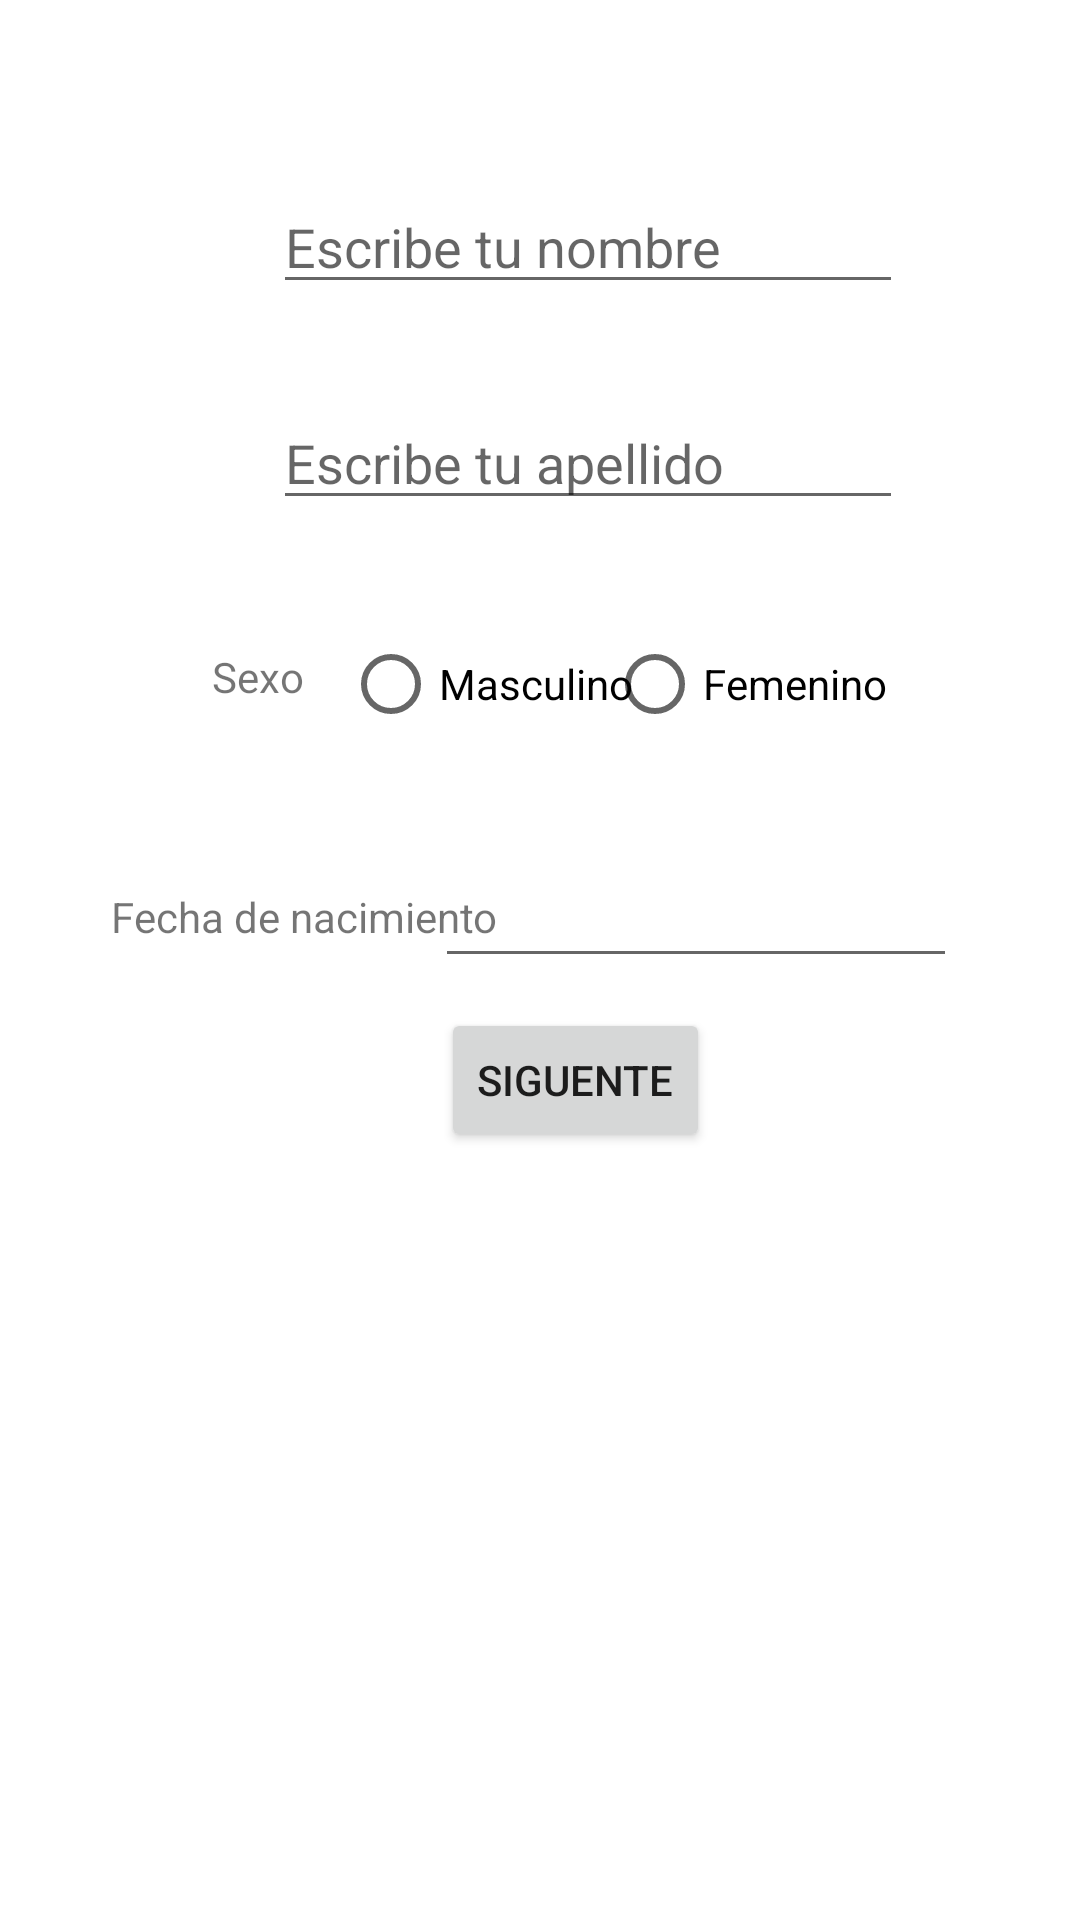

This screen was rendered from an Android layout file. Write that file and the resources it references.
<!-- AndroidManifest.xml: application theme Theme.LabsCM20231Gr06 -->
<!-- res/layout/activity_personal_data.xml -->
<?xml version="1.0" encoding="utf-8"?>
<androidx.constraintlayout.widget.ConstraintLayout xmlns:android="http://schemas.android.com/apk/res/android"
    xmlns:app="http://schemas.android.com/apk/res-auto"
    xmlns:tools="http://schemas.android.com/tools"
    android:layout_width="match_parent"
    android:layout_height="match_parent"
    tools:context=".PersonalDataActivity">

    <EditText
        android:id="@+id/campoNombre"
        android:layout_width="wrap_content"
        android:layout_height="wrap_content"
        android:layout_marginTop="60dp"
        android:ems="10"
        android:hint="Escribe tu nombre"
        android:inputType="textPersonName"
        android:text="@string/campoNombre"
        app:layout_constraintEnd_toEndOf="parent"
        app:layout_constraintHorizontal_bias="0.606"
        app:layout_constraintStart_toStartOf="parent"
        app:layout_constraintTop_toTopOf="parent" />

    <EditText
        android:id="@+id/campoApellido"
        android:layout_width="wrap_content"
        android:layout_height="wrap_content"
        android:layout_marginTop="132dp"
        android:ems="10"
        android:hint="Escribe tu apellido"
        android:inputType="textPersonName"
        android:text="@string/campoApellido"
        app:layout_constraintEnd_toEndOf="parent"
        app:layout_constraintHorizontal_bias="0.606"
        app:layout_constraintStart_toStartOf="parent"
        app:layout_constraintTop_toTopOf="parent" />

    <RadioButton
        android:id="@+id/campoFemenino"
        android:layout_width="wrap_content"
        android:layout_height="wrap_content"
        android:layout_marginTop="204dp"
        android:text="@string/campoFemenino"
        app:layout_constraintEnd_toEndOf="parent"
        app:layout_constraintHorizontal_bias="0.759"
        app:layout_constraintStart_toStartOf="parent"
        app:layout_constraintTop_toTopOf="parent" />

    <RadioButton
        android:id="@+id/campoMasculino"
        android:layout_width="wrap_content"
        android:layout_height="wrap_content"
        android:layout_marginTop="204dp"
        android:text="@string/campoMasculino"
        app:layout_constraintEnd_toEndOf="parent"
        app:layout_constraintHorizontal_bias="0.434"
        app:layout_constraintStart_toStartOf="parent"
        app:layout_constraintTop_toTopOf="parent" />

    <TextView
        android:id="@+id/textoGenero"
        android:layout_width="wrap_content"
        android:layout_height="wrap_content"
        android:layout_marginTop="216dp"
        android:text="@string/textoGenero"
        app:layout_constraintEnd_toEndOf="parent"
        app:layout_constraintHorizontal_bias="0.215"
        app:layout_constraintStart_toStartOf="parent"
        app:layout_constraintTop_toTopOf="parent" />

    <TextView
        android:id="@+id/textoFechaNacimiento"
        android:layout_width="wrap_content"
        android:layout_height="wrap_content"
        android:layout_marginTop="296dp"
        android:text="@string/textoFechaNacimiento"
        app:layout_constraintEnd_toEndOf="parent"
        app:layout_constraintHorizontal_bias="0.16"
        app:layout_constraintStart_toStartOf="parent"
        app:layout_constraintTop_toTopOf="parent" />

    <EditText
        android:id="@+id/etDate"
        android:layout_width="174dp"
        android:layout_height="42dp"
        android:layout_marginTop="284dp"
        android:clickable="false"
        android:ems="10"
        android:focusable="false"
        android:inputType="textPersonName"
        android:text="@string/etDate"
        app:layout_constraintEnd_toEndOf="parent"
        app:layout_constraintHorizontal_bias="0.779"
        app:layout_constraintStart_toStartOf="parent"
        app:layout_constraintTop_toTopOf="parent" />

    <Button
        android:id="@+id/botonPasarPantalla2"
        android:layout_width="wrap_content"
        android:layout_height="wrap_content"
        android:layout_marginTop="336dp"
        android:text="@string/botonPasarPantalla2"
        app:layout_constraintEnd_toEndOf="parent"
        app:layout_constraintHorizontal_bias="0.544"
        app:layout_constraintStart_toStartOf="parent"
        app:layout_constraintTop_toTopOf="parent" />

</androidx.constraintlayout.widget.ConstraintLayout>
<!-- resources referenced by this layout -->
<resources>
  <string name="botonPasarPantalla2">Siguente</string>
  <string name="campoApellido" />
  <string name="campoFemenino">Femenino</string>
  <string name="campoMasculino">Masculino</string>
  <string name="campoNombre" />
  <string name="etDate" />
  <string name="textoFechaNacimiento">Fecha de nacimiento</string>
  <string name="textoGenero">Sexo</string>
  <style name="Theme.LabsCM20231Gr06" parent="Theme.MaterialComponents.DayNight.DarkActionBar">
          
          <item name="colorPrimary">@color/purple_500</item>
          <item name="colorPrimaryVariant">@color/purple_700</item>
          <item name="colorOnPrimary">@color/white</item>
          
          <item name="colorSecondary">@color/teal_200</item>
          <item name="colorSecondaryVariant">@color/teal_700</item>
          <item name="colorOnSecondary">@color/black</item>
          
          <item name="android:statusBarColor" tools:targetApi="21">?attr/colorPrimaryVariant</item>
          
      </style>
  <!-- not gathered from this repository: default colours our renderer supplied (Android Studio template values) -->
  <color name="purple_500">#FF6200EE</color>
  <color name="purple_700">#FF3700B3</color>
  <color name="teal_200">#FF03DAC5</color>
  <color name="teal_700">#FF018786</color>
  <color name="black">#FF000000</color>
  <color name="white">#FFFFFFFF</color>
</resources>
